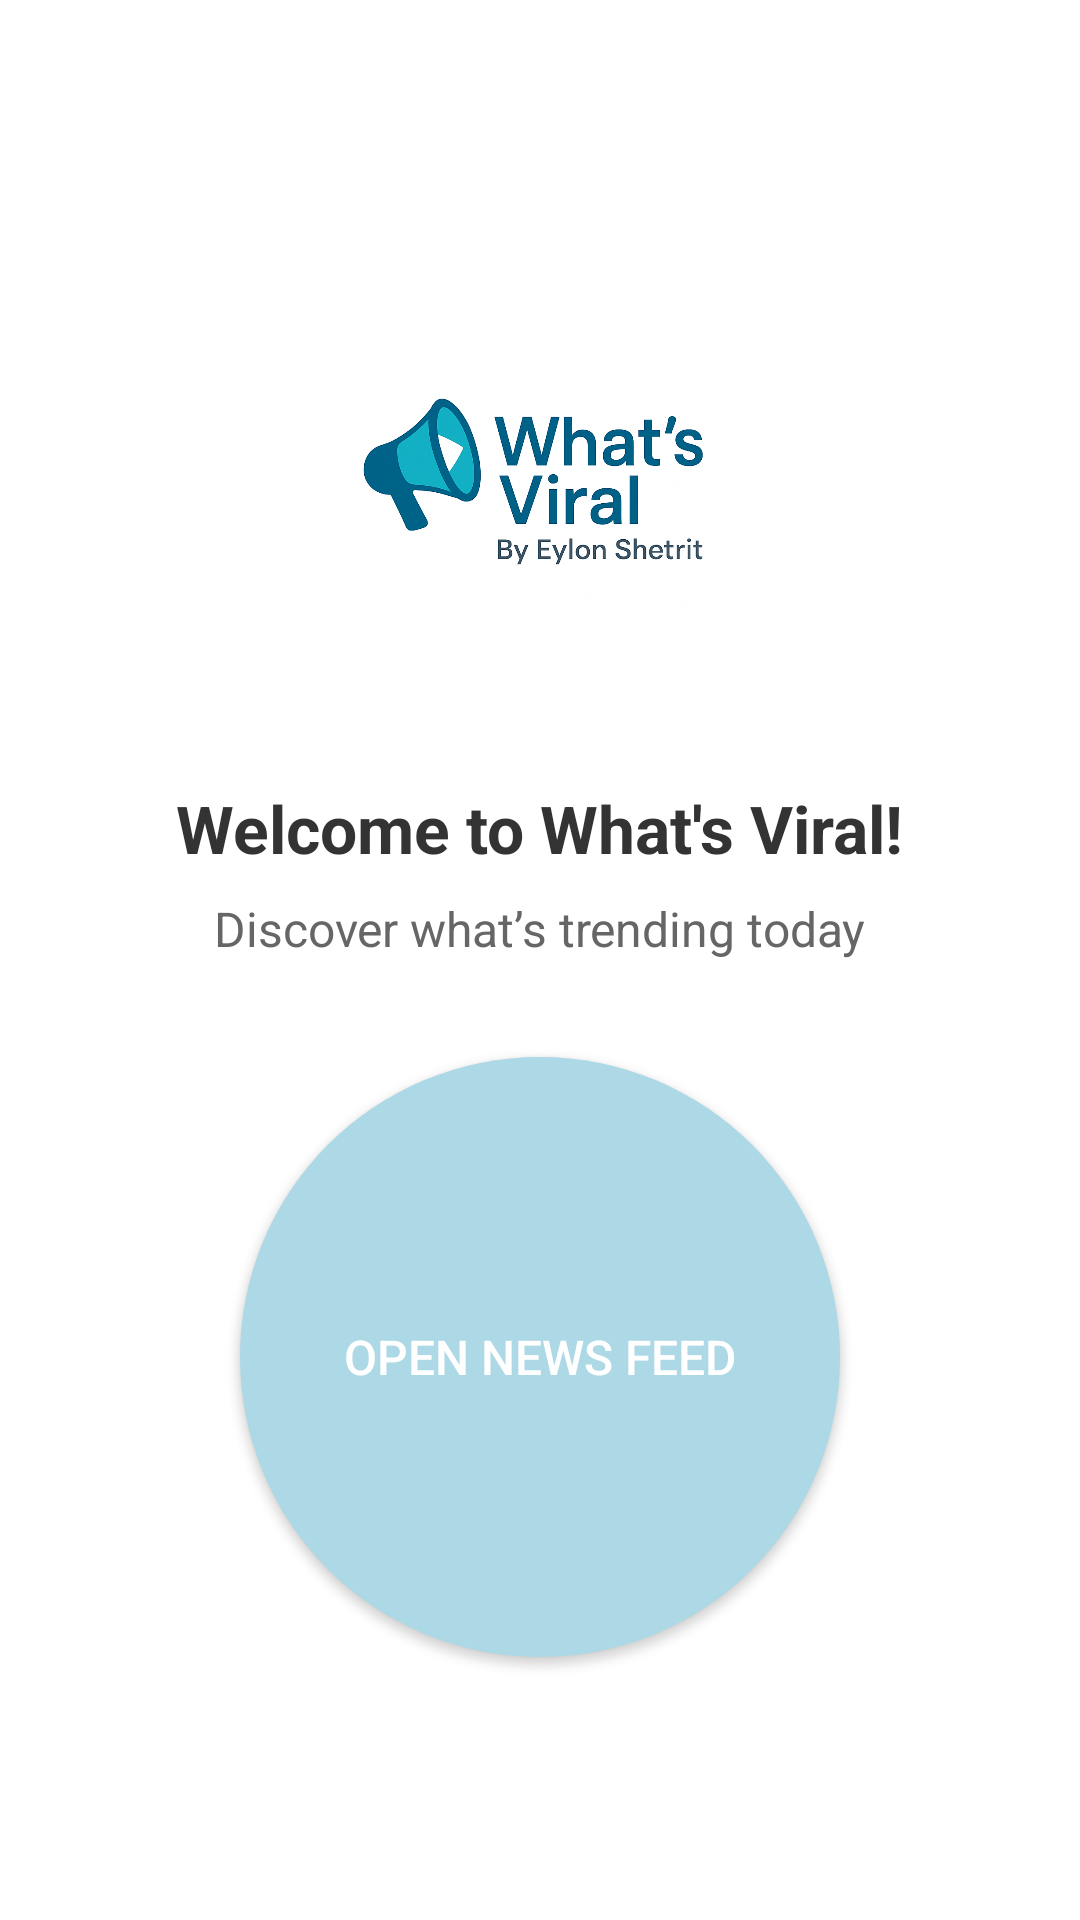

The Android layout XML behind this screen, and the referenced resources:
<!-- AndroidManifest.xml: application theme Theme.AppCompat.Light.NoActionBar -->
<!-- res/layout/activity_start.xml -->
<?xml version="1.0" encoding="utf-8"?>
<LinearLayout xmlns:android="http://schemas.android.com/apk/res/android"
    android:orientation="vertical"
    android:gravity="center"
    android:layout_width="match_parent"
    android:layout_height="match_parent"
    android:background="#ffffff"
    android:padding="32dp">

    
    <ImageView
        android:id="@+id/logo"
        android:layout_width="150dp"
        android:layout_height="150dp"
        android:src="@drawable/logo"
        android:layout_marginBottom="24dp"
        android:contentDescription="@string/app_name" />

    
    <TextView
        android:id="@+id/welcomeText"
        android:layout_width="wrap_content"
        android:layout_height="wrap_content"
        android:text="Welcome to What's Viral!"
        android:textSize="22sp"
        android:textStyle="bold"
        android:textColor="#333333"
        android:layout_marginBottom="8dp" />

    
    <TextView
        android:id="@+id/subtitleText"
        android:layout_width="wrap_content"
        android:layout_height="wrap_content"
        android:text="Discover what’s trending today"
        android:textSize="16sp"
        android:textColor="#666666"
        android:layout_marginBottom="32dp" />

    
    <Button
        android:id="@+id/startButton"
        android:layout_width="200dp"
        android:layout_height="200dp"
        android:text="@string/start_button_text"
        android:textSize="16sp"
        android:textColor="#ffffff"
        android:gravity="center"
        android:background="@drawable/circle_button" />
</LinearLayout>
<!-- resources referenced by this layout -->
<resources>
  <!-- drawable circle_button (drawable) -->
  <?xml version="1.0" encoding="utf-8"?>
  <shape xmlns:android="http://schemas.android.com/apk/res/android"
      android:shape="oval">
      <solid android:color="#ADD8E6"/> 
  </shape>
  <!-- drawable logo: png bitmap (drawable, 830362 bytes) -->
  <string name="app_name">WhatsViral</string>
  <string name="start_button_text">Open News Feed</string>
</resources>
